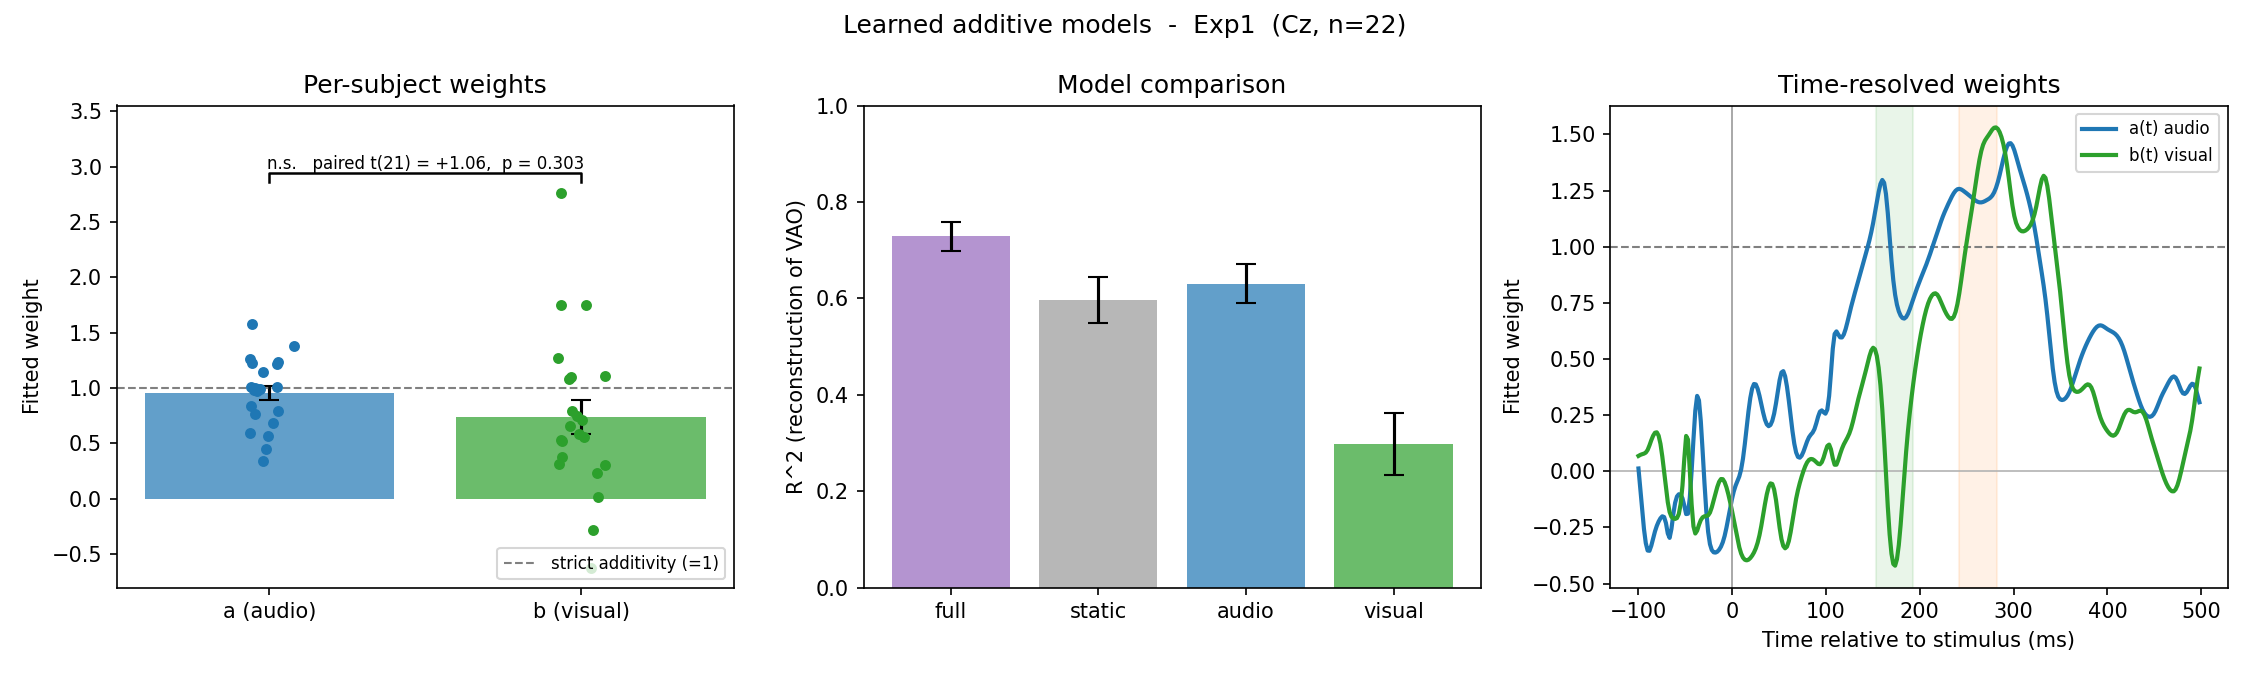

The data file committed next to this chart (first rows):
experiment, subject, a_audio, b_visual, R2_full, R2_static, R2_audio, R2_visual
Exp1, Vp1, 1.235, 0.2369, 0.8175, 0.7471, 0.8131, -0.2935
Exp1, Vp2, 0.7893, 2.761, 0.9316, 0.7783, 0.5963, 0.749
Exp1, Vp4, 1.002, 0.02034, 0.9087, 0.6833, 0.9086, 0.2353
Exp1, Vp5, 1.011, 0.5294, 0.7122, 0.6967, 0.7042, 0.504
Exp1, Vp6, 0.9898, 1.111, 0.8566, 0.8558, 0.7947, 0.5071
Exp1, Vp7, 1.144, 0.5872, 0.8712, 0.8532, 0.8524, 0.04718
Exp1, Vp8, 0.6823, 0.3097, 0.5573, -0.1235, 0.5271, 0.3663
Exp1, Vp10, 0.4476, 1.752, 0.6404, 0.5938, 0.4513, 0.611
Exp1, Vp11, 1.381, -0.2779, 0.6975, 0.3733, 0.6827, -0.06092
Exp1, Vp12, 0.5965, 1.275, 0.6817, 0.5987, 0.3311, 0.5068
Exp1, Vp13, 0.7648, 0.655, 0.7056, 0.6042, 0.6739, 0.2542
Exp1, Vp14, 1.224, 0.5234, 0.6651, 0.5359, 0.5239, -0.08932
Exp1, Vp15, 1.011, 1.096, 0.6421, 0.6407, 0.4842, 0.1943
Exp1, Vp16, 0.9909, 0.3815, 0.6967, 0.517, 0.6484, 0.3622
Exp1, Vp17, 0.5681, 0.7941, 0.8057, 0.5469, 0.6437, 0.7023
Exp1, Vp18, 0.9693, 0.7517, 0.8768, 0.8671, 0.8188, 0.2809
Exp1, Vp19, 1.579, 0.3144, 0.5144, 0.4387, 0.5097, -0.03560
Exp1, Vp20, 1.263, -0.6228, 0.88, 0.7429, 0.8599, 0.06987
Exp1, Vp22, 1.213, 0.5586, 0.6159, 0.5192, 0.4639, 0.1707
Exp1, Vp23, 0.8407, 1.083, 0.8649, 0.8554, 0.8096, 0.7326
Exp1, Vp24, 0.9804, 0.71, 0.3988, 0.3591, 0.1709, 0.07776
Exp1, Vp25, 0.3424, 1.748, 0.6952, 0.4331, 0.5999, 0.6598
